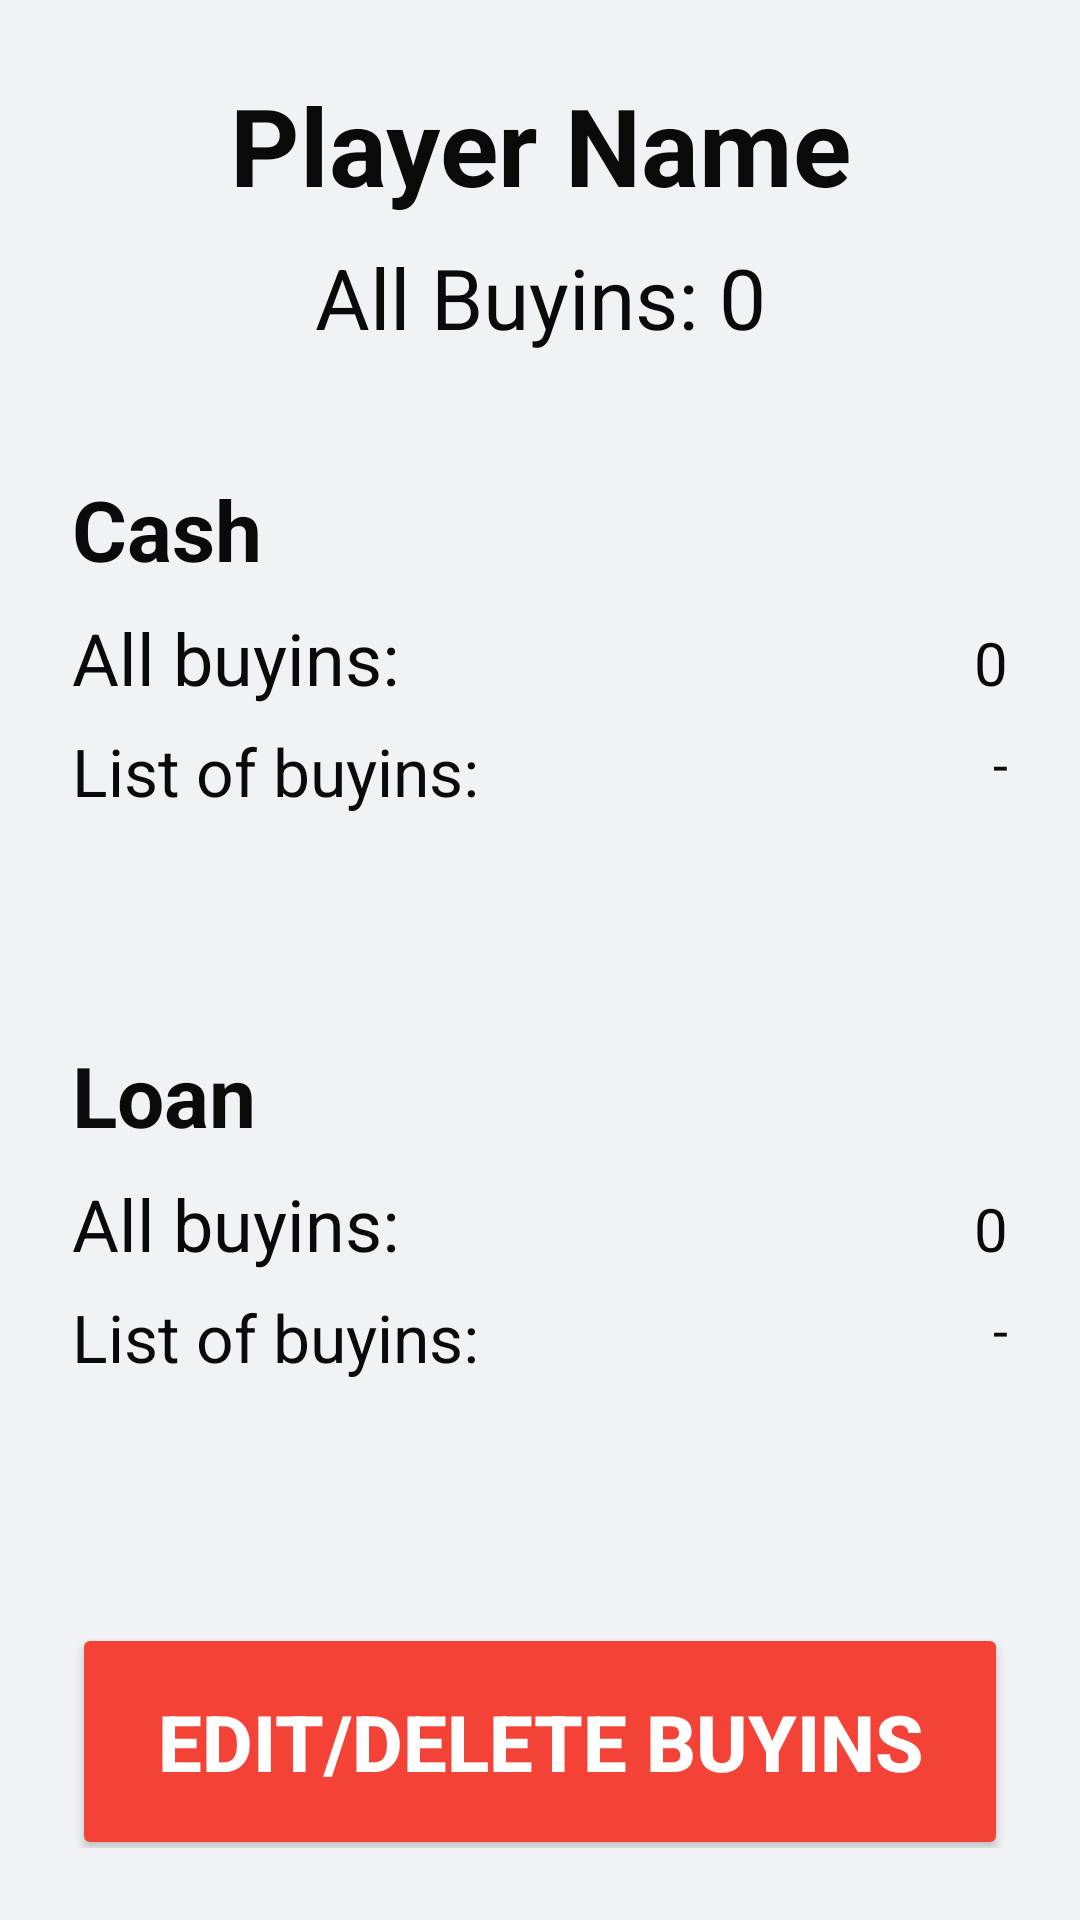

Write the Android layout XML for this screen, with the resource values it uses.
<!-- AndroidManifest.xml: application theme Theme.PokerPayoutCalc -->
<!-- res/layout/activity_player_info.xml -->
<?xml version="1.0" encoding="utf-8"?>
<androidx.constraintlayout.widget.ConstraintLayout xmlns:android="http://schemas.android.com/apk/res/android"
    xmlns:app="http://schemas.android.com/apk/res-auto"
    xmlns:tools="http://schemas.android.com/tools"
    android:layout_width="match_parent"
    android:layout_height="match_parent"
    android:background="#f0f2f5"
    android:padding="24dp"
    tools:context=".PlayerInfoActivity">

    
    <TextView
        android:id="@+id/textViewInfoPlayerName"
        android:layout_width="0dp"
        android:layout_height="wrap_content"
        android:gravity="center"
        android:paddingBottom="8dp"
        android:text="Player Name"
        android:textColor="#0A0A0A"
        android:textSize="36sp"
        android:textStyle="bold"
        app:layout_constraintEnd_toEndOf="parent"
        app:layout_constraintStart_toStartOf="parent"
        app:layout_constraintTop_toTopOf="parent" />

    
    <TextView
        android:id="@+id/textViewInfoAllBuyins"
        android:layout_width="0dp"
        android:layout_height="wrap_content"
        android:gravity="center"
        android:paddingBottom="24dp"
        android:text="All Buyins: 0"
        android:textColor="#0A0A0A"
        android:textSize="28sp"
        app:layout_constraintEnd_toEndOf="parent"
        app:layout_constraintStart_toStartOf="parent"
        app:layout_constraintTop_toBottomOf="@+id/textViewInfoPlayerName" />

    
    <TextView
        android:id="@+id/textViewCashTitle"
        android:layout_width="0dp"
        android:layout_height="wrap_content"
        android:layout_marginTop="16dp"
        android:text="Cash"
        android:textColor="#0A0A0A"
        android:textSize="28sp"
        android:textStyle="bold"
        app:layout_constraintEnd_toEndOf="parent"
        app:layout_constraintStart_toStartOf="parent"
        app:layout_constraintTop_toBottomOf="@+id/textViewInfoAllBuyins" />

    
    <TextView
        android:id="@+id/textViewAllCashBuyinsLabel"
        android:layout_width="wrap_content"
        android:layout_height="wrap_content"
        android:layout_marginTop="8dp"
        android:text="All buyins:"
        android:textColor="#0A0A0A"
        android:textSize="24sp"
        app:layout_constraintStart_toStartOf="parent"
        app:layout_constraintTop_toBottomOf="@+id/textViewCashTitle" />

    <TextView
        android:id="@+id/textViewAllCashBuyinsValue"
        android:layout_width="0dp"
        android:layout_height="wrap_content"
        android:layout_marginStart="8dp"
        android:gravity="end"
        android:text="0"
        android:textColor="#0A0A0A"
        android:textSize="20sp"
        app:layout_constraintBaseline_toBaselineOf="@+id/textViewAllCashBuyinsLabel"
        app:layout_constraintEnd_toEndOf="parent"
        app:layout_constraintStart_toEndOf="@+id/textViewAllCashBuyinsLabel"
        app:layout_constraintTop_toTopOf="@+id/textViewAllCashBuyinsLabel" />

    
    <TextView
        android:id="@+id/textViewListCashBuyinsLabel"
        android:layout_width="wrap_content"
        android:layout_height="wrap_content"
        android:layout_marginTop="8dp"
        android:text="List of buyins:"
        android:textColor="#0A0A0A"
        android:textSize="22sp"
        app:layout_constraintStart_toStartOf="parent"
        app:layout_constraintTop_toBottomOf="@+id/textViewAllCashBuyinsValue" />

    <TextView
        android:id="@+id/textViewListCashBuyinsValue"
        android:layout_width="0dp"
        android:layout_height="wrap_content"
        android:layout_marginStart="8dp"
        android:gravity="top|end"
        android:minHeight="80dp"
        android:text="-"
        android:textColor="#0A0A0A"
        android:textSize="18sp"
        app:layout_constraintEnd_toEndOf="parent"
        app:layout_constraintStart_toEndOf="@+id/textViewListCashBuyinsLabel"
        app:layout_constraintTop_toTopOf="@+id/textViewListCashBuyinsLabel" />

    
    <TextView
        android:id="@+id/textViewLoanTitle"
        android:layout_width="0dp"
        android:layout_height="wrap_content"
        android:layout_marginTop="24dp"
        android:text="Loan"
        android:textColor="#0A0A0A"
        android:textSize="28sp"
        android:textStyle="bold"
        app:layout_constraintEnd_toEndOf="parent"
        app:layout_constraintStart_toStartOf="parent"
        app:layout_constraintTop_toBottomOf="@+id/textViewListCashBuyinsValue" />

    
    <TextView
        android:id="@+id/textViewAllLoanBuyinsLabel"
        android:layout_width="wrap_content"
        android:layout_height="wrap_content"
        android:layout_marginTop="8dp"
        android:text="All buyins:"
        android:textColor="#0A0A0A"
        android:textSize="24sp"
        app:layout_constraintStart_toStartOf="parent"
        app:layout_constraintTop_toBottomOf="@+id/textViewLoanTitle" />

    <TextView
        android:id="@+id/textViewAllLoanBuyinsValue"
        android:layout_width="0dp"
        android:layout_height="wrap_content"
        android:layout_marginStart="8dp"
        android:gravity="end"
        android:text="0"
        android:textColor="#0A0A0A"
        android:textSize="20sp"
        app:layout_constraintBaseline_toBaselineOf="@+id/textViewAllLoanBuyinsLabel"
        app:layout_constraintEnd_toEndOf="parent"
        app:layout_constraintStart_toEndOf="@+id/textViewAllLoanBuyinsLabel"
        app:layout_constraintTop_toTopOf="@+id/textViewAllLoanBuyinsLabel" />

    
    <TextView
        android:id="@+id/textViewListLoanBuyinsLabel"
        android:layout_width="wrap_content"
        android:layout_height="wrap_content"
        android:layout_marginTop="8dp"
        android:text="List of buyins:"
        android:textColor="#0A0A0A"
        android:textSize="22sp"
        app:layout_constraintStart_toStartOf="parent"
        app:layout_constraintTop_toBottomOf="@+id/textViewAllLoanBuyinsValue" />

    <TextView
        android:id="@+id/textViewListLoanBuyinsValue"
        android:layout_width="0dp"
        android:layout_height="wrap_content"
        android:layout_marginStart="8dp"
        android:gravity="top|end"
        android:minHeight="80dp"
        android:text="-"
        android:textColor="#0A0A0A"
        android:textSize="18sp"
        app:layout_constraintEnd_toEndOf="parent"
        app:layout_constraintStart_toEndOf="@+id/textViewListLoanBuyinsLabel"
        app:layout_constraintTop_toTopOf="@+id/textViewListLoanBuyinsLabel" />

    
    <Button
        android:id="@+id/buttonEditDeleteBuyins"
        android:layout_width="0dp"
        android:layout_height="wrap_content"
        android:layout_marginTop="30dp"
        android:backgroundTint="#F44336"
        android:padding="22dp"
        android:text="Edit/Delete Buyins"
        android:textColor="#FFFFFF"
        android:textSize="26sp"
        android:textStyle="bold"
        app:cornerRadius="18dp"
        app:layout_constraintEnd_toEndOf="parent"
        app:layout_constraintStart_toStartOf="parent"
        app:layout_constraintTop_toBottomOf="@+id/textViewListLoanBuyinsValue" />

    
    <Button
        android:id="@+id/buttonInfoBack"
        android:layout_width="0dp"
        android:layout_height="wrap_content"
        android:layout_marginTop="20dp"
        android:backgroundTint="#607D8B"
        android:padding="22dp"
        android:text="Back"
        android:textColor="#FFFFFF"
        android:textSize="26sp"
        android:textStyle="bold"
        app:cornerRadius="16dp"
        app:layout_constraintEnd_toEndOf="parent"
        app:layout_constraintStart_toStartOf="parent"
        app:layout_constraintTop_toBottomOf="@+id/buttonEditDeleteBuyins" />

</androidx.constraintlayout.widget.ConstraintLayout>
<!-- resources referenced by this layout -->
<resources>
  <style name="Theme.PokerPayoutCalc" parent="Base.Theme.PokerPayoutCalc" />
  <style name="Base.Theme.PokerPayoutCalc" parent="Theme.Material3.DayNight.NoActionBar">
          
          
      </style>
</resources>
